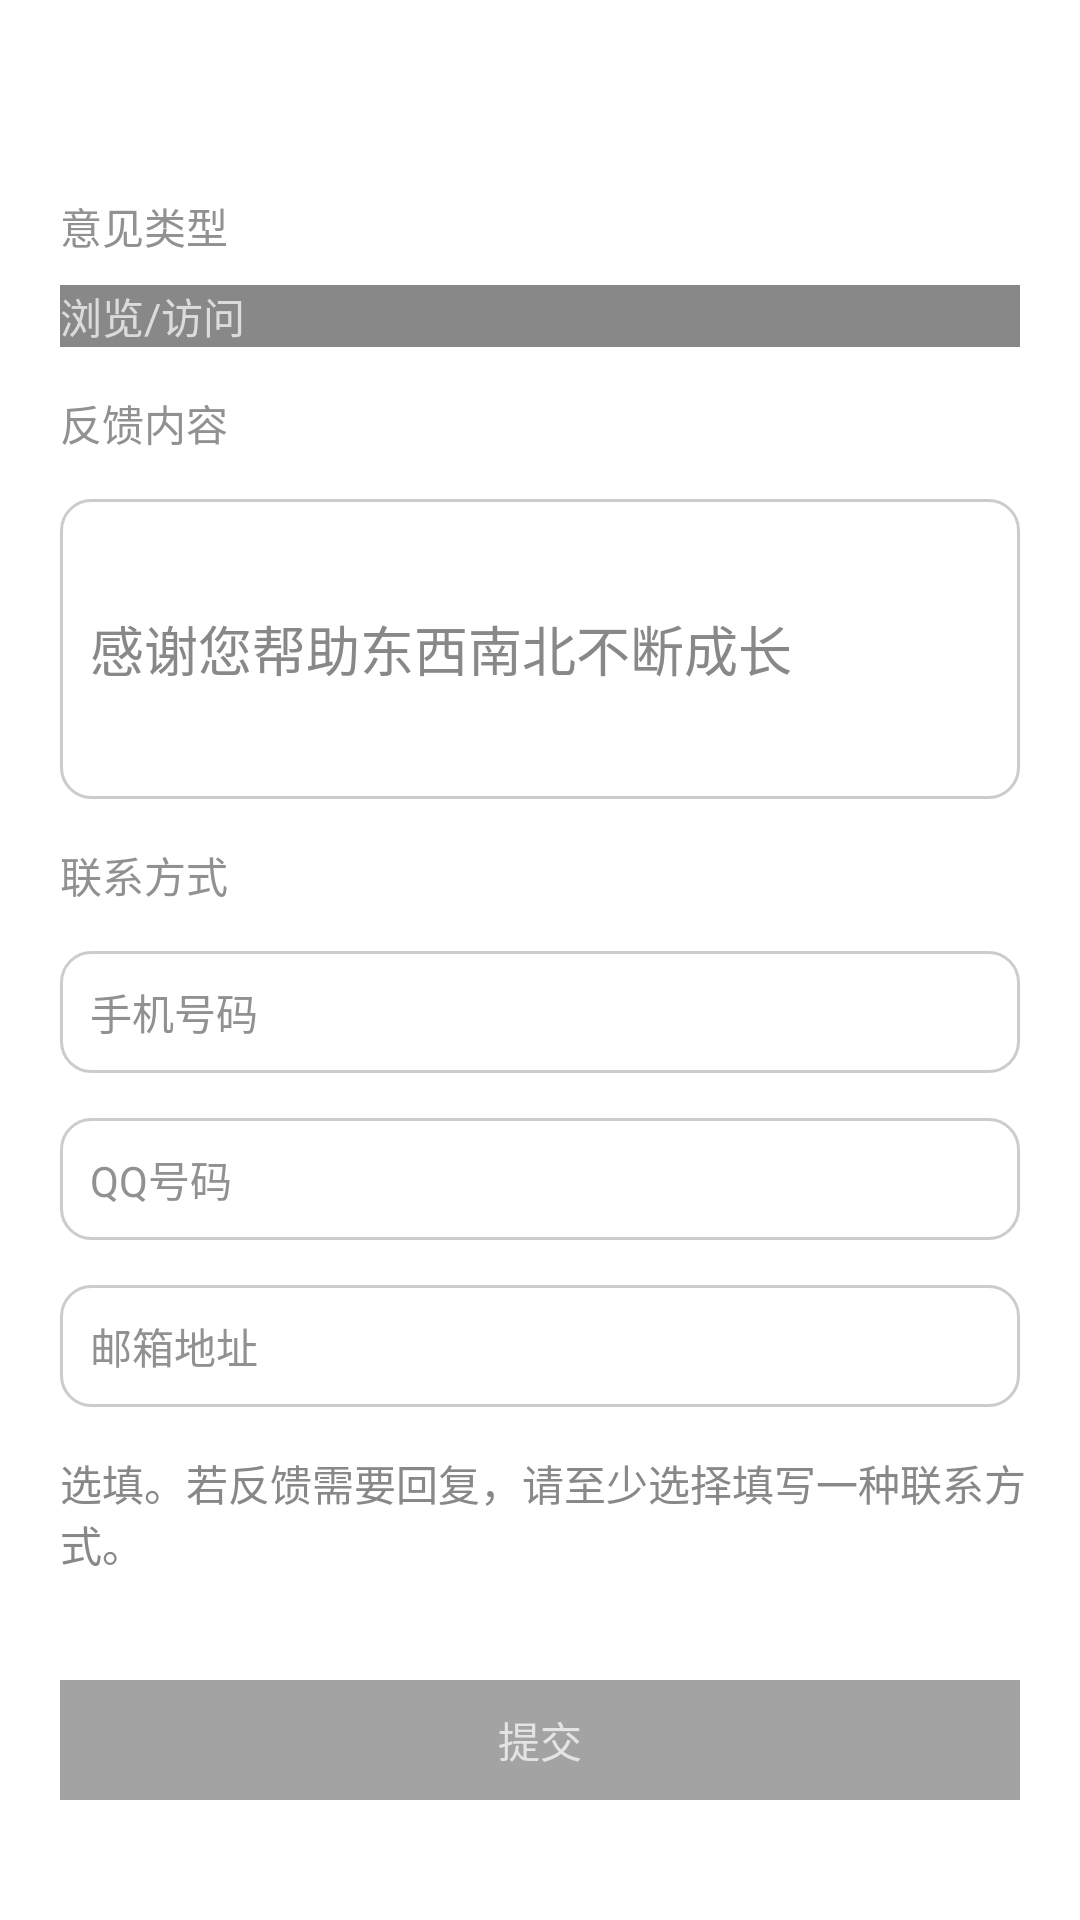

The Android layout XML behind this screen, and the referenced resources:
<!-- AndroidManifest.xml: application theme AppThemeTwo -->
<!-- res/layout/activity_feedback.xml -->
<?xml version="1.0" encoding="utf-8"?>
<RelativeLayout xmlns:android="http://schemas.android.com/apk/res/android"
    xmlns:app="http://schemas.android.com/apk/res-auto"
    xmlns:tools="http://schemas.android.com/tools"
    android:layout_width="match_parent"
    android:layout_height="match_parent"
    tools:context=".activity.FeedbackActivity"
    android:background="@color/white"
    >

    <ImageView
        android:layout_width="34dp"
        android:layout_height="34dp"
        android:id="@+id/activity_forget_close"
        android:background="@drawable/feedback_close"
        android:layout_marginTop="10dp"
        android:layout_marginLeft="20dp"
        />

    <TextView
        android:layout_width="wrap_content"
        android:layout_height="wrap_content"
        android:text="意见类型"
        android:textColor="#919191"
        android:layout_marginTop="65dp"
        android:layout_marginLeft="20dp"
        />

    <TextView
        android:layout_width="wrap_content"
        android:layout_height="wrap_content"
        android:layout_marginTop="95dp"
        android:layout_marginLeft="20dp"
        android:layout_marginRight="20dp"
        android:layout_alignParentLeft="true"
        android:layout_alignParentRight="true"
        android:id="@+id/feedback_type_action"
        android:text="浏览/访问"
        android:background="@color/gray"
        />

    <TextView
        android:layout_width="wrap_content"
        android:layout_height="wrap_content"
        android:text="反馈内容"
        android:textColor="#919191"
        android:layout_below="@+id/feedback_type_action"
        android:layout_marginTop="15dp"
        android:layout_marginLeft="20dp"
        android:id="@+id/feedback_content_title"
        />

    <EditText
        android:layout_width="wrap_content"
        android:layout_height="100dp"
        android:layout_marginLeft="20dp"
        android:layout_marginRight="20dp"
        android:layout_marginTop="15dp"
        android:layout_alignParentLeft="true"
        android:layout_alignParentRight="true"
        android:hint="感谢您帮助东西南北不断成长"
        android:background="@drawable/follow_card_shape"
        android:textColorHint="@color/gray"
        android:singleLine="false"
        android:scrollbars="vertical"
        android:maxLines="20"
        android:id="@+id/feedback_content_text"
        android:layout_below="@+id/feedback_content_title"
        />

    <TextView
        android:layout_width="wrap_content"
        android:layout_height="wrap_content"
        android:text="联系方式"
        android:textColor="#919191"
        android:layout_below="@+id/feedback_content_text"
        android:layout_marginTop="15dp"
        android:layout_marginLeft="20dp"
        android:id="@+id/feedback_contact_title"
        />

    <EditText
        android:layout_width="wrap_content"
        android:layout_height="wrap_content"
        android:id="@+id/feedback_tel"
        android:layout_below="@+id/feedback_contact_title"
        android:layout_marginTop="15dp"
        android:layout_marginLeft="20dp"
        android:layout_marginRight="20dp"
        android:layout_alignParentLeft="true"
        android:layout_alignParentRight="true"
        android:textColorHint="#919191"
        android:textSize="14dp"
        android:hint="手机号码"
        android:background="@drawable/follow_card_shape"
        />

    <EditText
        android:layout_width="wrap_content"
        android:layout_height="wrap_content"
        android:id="@+id/feedback_qq"
        android:layout_below="@+id/feedback_tel"
        android:layout_marginTop="15dp"
        android:layout_marginLeft="20dp"
        android:layout_marginRight="20dp"
        android:layout_alignParentLeft="true"
        android:layout_alignParentRight="true"
        android:textColorHint="#919191"
        android:textSize="14dp"
        android:hint="QQ号码"
        android:background="@drawable/follow_card_shape"
        />

    <EditText
        android:layout_width="wrap_content"
        android:layout_height="wrap_content"
        android:id="@+id/feedback_email"
        android:layout_below="@+id/feedback_qq"
        android:layout_marginTop="15dp"
        android:layout_marginLeft="20dp"
        android:layout_marginRight="20dp"
        android:layout_alignParentLeft="true"
        android:layout_alignParentRight="true"
        android:textColorHint="#919191"
        android:textSize="14dp"
        android:hint="邮箱地址"
        android:background="@drawable/follow_card_shape"
        />

    <TextView
        android:layout_width="wrap_content"
        android:layout_height="wrap_content"
        android:layout_below="@id/feedback_email"
        android:textColor="@color/gray"
        android:layout_marginLeft="20dp"
        android:layout_marginTop="15dp"
        android:text="选填。若反馈需要回复，请至少选择填写一种联系方式。"
        />

    <RelativeLayout
        android:layout_width="wrap_content"
        android:layout_height="wrap_content"
        android:layout_centerHorizontal="true"
        android:layout_alignParentBottom="true"
        android:layout_alignParentLeft="true"
        android:layout_alignParentRight="true"
        android:layout_marginLeft="20dp"
        android:layout_marginRight="20dp"
        android:layout_marginBottom="40dp"
        >

        <ImageView
            android:layout_width="match_parent"
            android:layout_height="40dp"
            android:background="#a3a3a3"
            android:id="@+id/register_button"
            />

        <TextView
            android:layout_width="match_parent"
            android:layout_height="40dp"
            android:gravity="center"
            android:text="提交"
            />


    </RelativeLayout>

</RelativeLayout>
<!-- resources referenced by this layout -->
<resources>
  <color name="gray">#ff888888</color>
  <color name="white">#FFFFFF</color>
  <!-- drawable follow_card_shape (drawable) -->
  <?xml version="1.0" encoding="utf-8"?>
  <shape xmlns:android="http://schemas.android.com/apk/res/android"
      android:shape="rectangle">
  
      <solid
          android:color="#FFFFFF"/>
  
      <padding
          android:top="10dp"
          android:bottom="10dp"
          android:left="10dp"
          android:right="10dp"/>
  
      <stroke
          android:width="1dp"
          android:color="#CCCCCC" />
  
  
      <corners
          android:bottomLeftRadius="10dp"
          android:bottomRightRadius="10dp"
          android:topLeftRadius="10dp"
          android:topRightRadius="10dp"/>
  </shape>
  <style name="AppThemeTwo" parent="Theme.AppCompat.NoActionBar">
          <item name="android:windowBackground">@mipmap/launch</item>
          
          <item name="colorPrimary">@color/colorPrimary</item>
          <item name="colorPrimaryDark">@color/colorPrimaryDark</item>
          <item name="colorAccent">@color/colorAccent</item>
      </style>
  <color name="colorPrimary">#3F51B5</color>
  <color name="colorPrimaryDark">#303F9F</color>
  <color name="colorAccent">#FF4081</color>
</resources>
